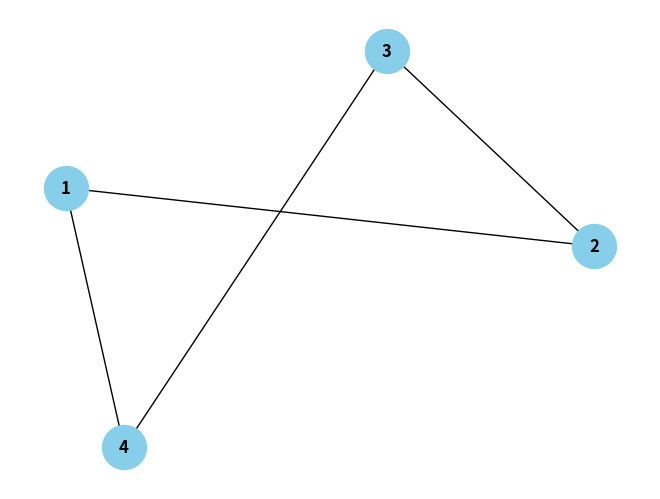

Write the Python code that produced this figure.
import matplotlib.pyplot as plt
import networkx as nx

# Create a graph
G = nx.Graph()
G.add_nodes_from([1, 2, 3, 4])
G.add_edges_from([(1, 2), (2, 3), (3, 4), (4, 1)])

# Draw the graph
pos = nx.spring_layout(G)
nx.draw(G, pos, with_labels=True, node_size=1000, node_color='skyblue', font_size=12, font_weight='bold')

# Add interactive functionality
def on_node_click(event):
    if event.inaxes is not None:
        for node in G.nodes:
            if (event.xdata - pos[node][0])**2 + (event.ydata - pos[node][1])**2 < 0.01:
                print(f'Clicked node: {node}')
                # You can add your custom logic here for node click actions

plt.gcf().canvas.mpl_connect('button_press_event', on_node_click)

plt.show()
